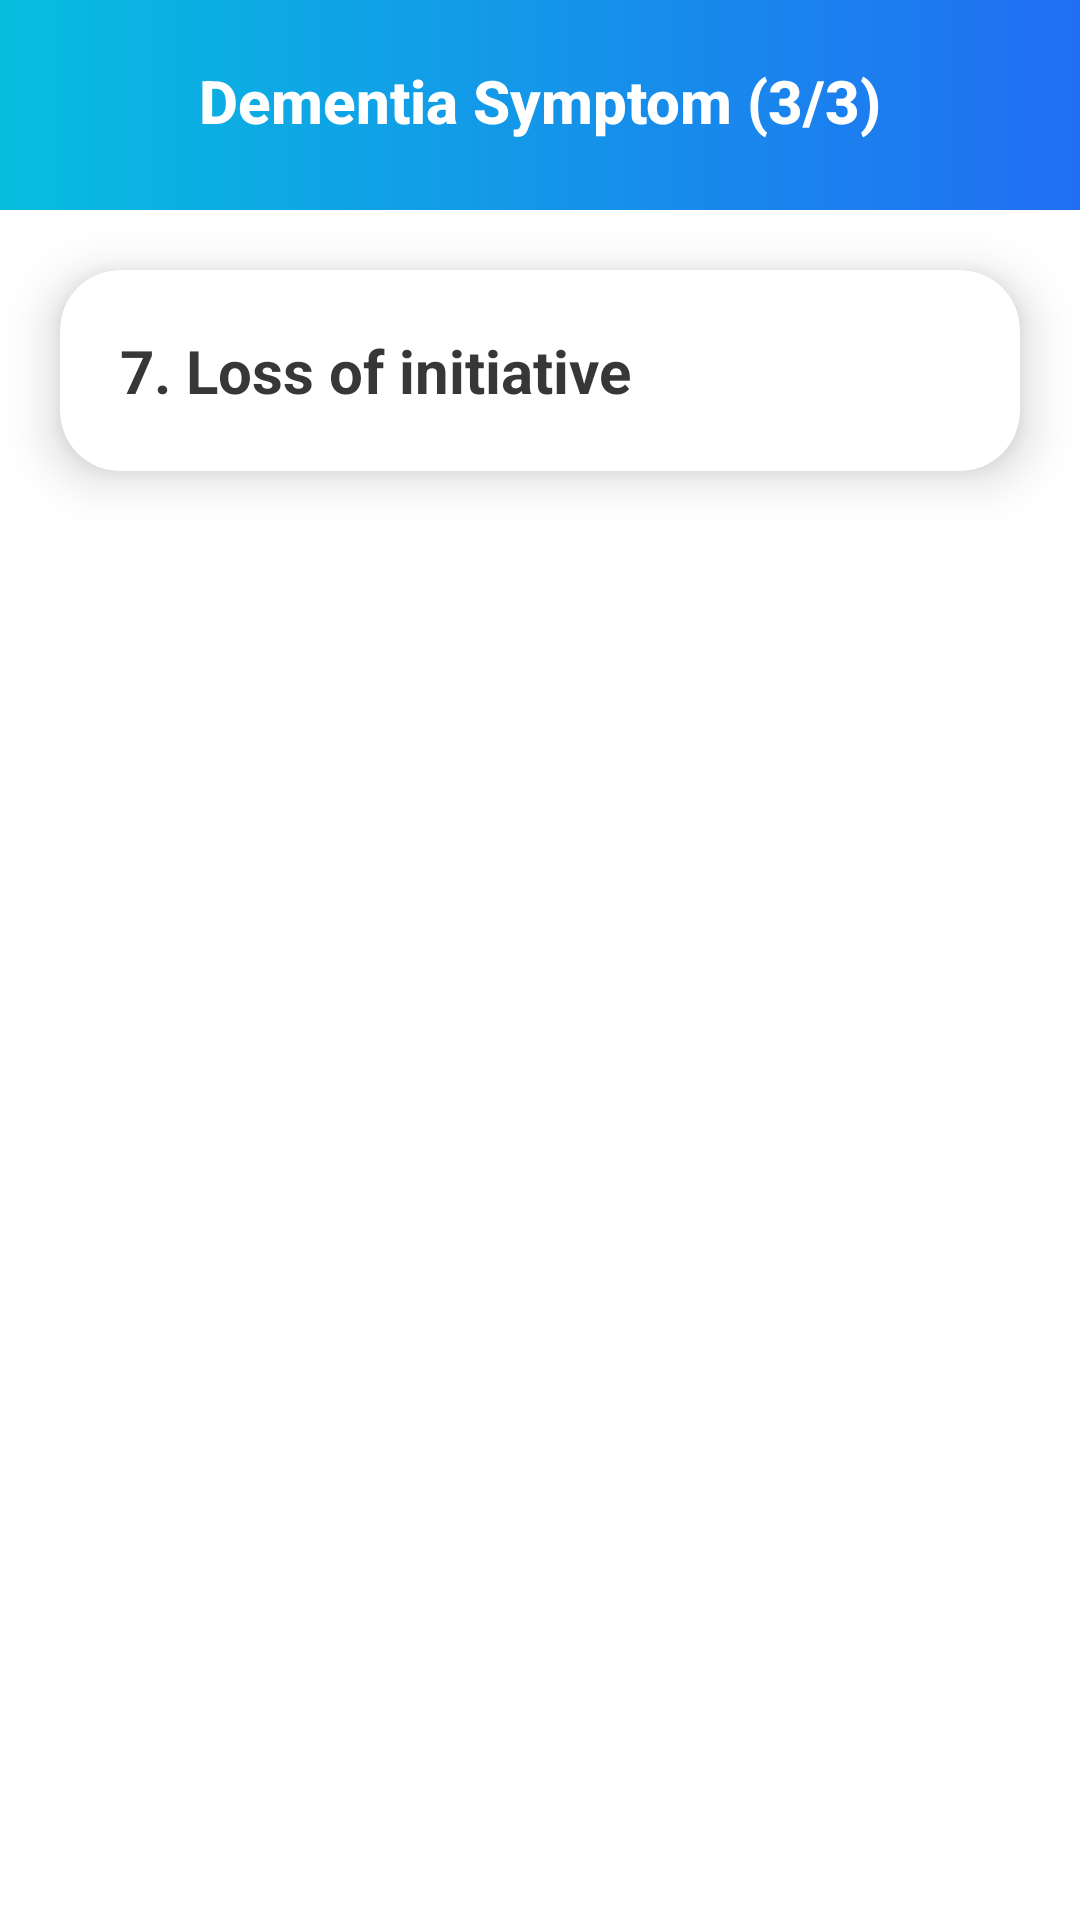

This screen was rendered from an Android layout file. Write that file and the resources it references.
<!-- AndroidManifest.xml: application theme Theme.DementiaApp -->
<!-- res/layout/fragment_symptpm_page3.xml -->
<?xml version="1.0" encoding="utf-8"?>
<LinearLayout xmlns:android="http://schemas.android.com/apk/res/android"
    xmlns:app="http://schemas.android.com/apk/res-auto"
    xmlns:tools="http://schemas.android.com/tools"
    android:layout_width="match_parent"
    android:layout_height="match_parent"
    tools:context=".MainActivity"
    android:orientation="vertical">

    <RelativeLayout
        android:id="@+id/title_layout"
        android:layout_width="match_parent"
        android:layout_height="70dp"
        android:background="@drawable/blue_gradient_background">
        <TextView
            android:id="@+id/title"
            android:layout_width="match_parent"
            android:layout_height="wrap_content"
            android:text="Dementia Symptom (3/3)"
            android:paddingHorizontal="25dp"
            android:gravity="center"
            android:paddingVertical="20dp"
            android:textSize="20sp"
            android:textColor="@color/white"
            android:fontFamily="sans-serif-medium"
            android:textStyle="bold"
            />
    </RelativeLayout>

    <androidx.cardview.widget.CardView
        android:id="@+id/card_view"
        android:layout_width="match_parent"
        android:layout_height="wrap_content"
        android:layout_below="@+id/title_textview"
        android:layout_margin="20dp"
        android:layout_alignParentStart="true"
        android:layout_alignParentEnd="true"
        app:cardCornerRadius="20dp"
        app:cardElevation="10dp"
        app:contentPadding="20dp" >

        <LinearLayout
            android:id="@+id/layout"
            android:layout_width="wrap_content"
            android:layout_height="wrap_content"
            android:orientation="vertical"
            android:animateLayoutChanges="true">

            <TextView
                android:id="@+id/title_textview"
                android:layout_width="wrap_content"
                android:layout_height="wrap_content"
                android:text="@string/sp7"
                android:textSize="20sp"
                android:textStyle="bold"
                android:textColor="@color/lighter_black"/>

            <TextView
                android:id="@+id/description_textview"
                android:layout_width="wrap_content"
                android:layout_height="wrap_content"
                android:text="@string/sd7"
                android:visibility="gone"
                android:textAlignment="textStart"
                android:justificationMode="inter_word"
                android:layout_marginTop="5dp"
                android:padding="5dp"
                android:textSize="18sp" />

        </LinearLayout>

    </androidx.cardview.widget.CardView>

</LinearLayout>
<!-- resources referenced by this layout -->
<resources>
  <color name="lighter_black">#373737</color>
  <color name="white">#FFFFFFFF</color>
      07BDDF
  <!-- drawable blue_gradient_background (drawable) -->
  <?xml version="1.0" encoding="utf-8"?>
  <shape xmlns:android="http://schemas.android.com/apk/res/android"
      android:shape="rectangle">
      <gradient
          android:type="linear"
          android:startColor="#216EF3"
          android:endColor="#07BDDF"
          android:angle="180"/>
  </shape>
  <string name="sd7">People with dementia may lose interest in activities they used to enjoy or become less motivated to engage with the world around them. They may require prompting to complete daily tasks or engage in social activities.</string>
  <string name="sp7">7. Loss of initiative</string>
  <style name="Theme.DementiaApp" parent="Theme.MaterialComponents.DayNight.DarkActionBar">
          
          <item name="colorPrimary">@color/blue2</item>
          <item name="colorPrimaryVariant">@color/purple_700</item>
          <item name="colorOnPrimary">@color/white</item>
          
          <item name="colorSecondary">@color/teal_200</item>
          <item name="colorSecondaryVariant">@color/teal_700</item>
          <item name="colorOnSecondary">@color/black</item>
          
          <item name="android:statusBarColor">?attr/colorPrimaryVariant</item>
          
      </style>
  <color name="blue2">#216EF3</color>
  <color name="purple_700">#FF3700B3</color>
  <color name="teal_200">#FF03DAC5</color>
  <color name="teal_700">#FF018786</color>
  <color name="black">#FF000000</color>
</resources>
